Run: headless pygame with SDL's dummy video driver; simulated clock (each Clock.tick advances the game by its frame time, no real sleeping); random seed 0; keys injected as events and as key.get_pressed() state; mouse plan: one left click at the window centre at the start of phase 2, then a move to the lower-right quarter at the start of phase 3.
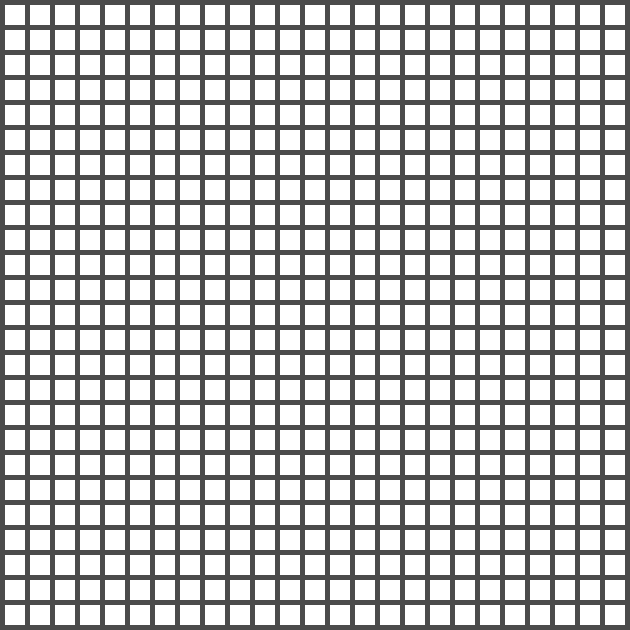
Frame 1 of 4 · flips 1–60 · no input
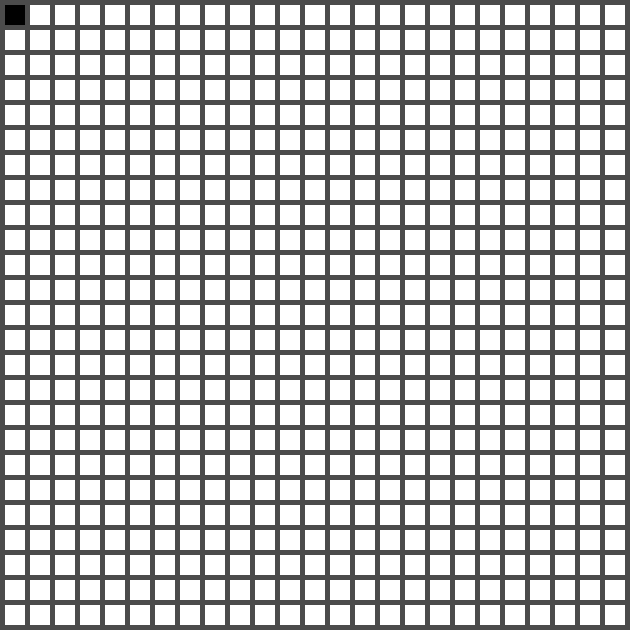
Frame 2 of 4 · flips 61–180 · clicked the window centre · tapped SPACE, RETURN · held RIGHT (→), D
Frame 3 of 4 · flips 181–300 · moved the mouse to the lower-right quarter · held DOWN (↓), S · screen unchanged from frame 2, image omitted
Frame 4 of 4 · flips 301–420 · held LEFT (←), A, UP (↑), W · screen unchanged from frame 3, image omitted

The pygame program that drew these frames:

import pygame

pygame.init()

# ---Functions---


# ---Initialize game variables---

# width and height of the window
size = (630,630)
window = pygame.display.set_mode(size)

# make colors
black = (0, 0, 0)
white = (255, 255, 255)
gray = (75, 75, 75)

# set caption
pygame.display.set_caption("Game of Life")

# size of boxes
width = 20
height = 20
margin = 5

# grid size
grid = [[0 for x in range(25)] for y in range(25)]

# control fps
clock = pygame.time.Clock()


# ---Running the game---
run = True
while run:
    # check for user input
    for event in pygame.event.get():
        # if game is closed, exit loop
        if event.type == pygame.QUIT:
            run = False
        # click boxes
        elif event.type == pygame.MOUSEBUTTONDOWN:
            col = pos[0] // (width + margin)
            row = pos[1] // (height + margin)
            grid[row][col] = 1

    # mouse position
    pos = pygame.mouse.get_pos()
    x = pos[0]
    y = pos[1]

    # draw the grid
    window.fill(gray)
    for row in range(25):
        for col in range(25):
            if grid[row][col] == 1:
                color = black
            else:
                color = white
            pygame.draw.rect(window, color, [margin + (margin + width) * col, margin + (margin + height) * row, width, height])
    
    # update screen
    pygame.display.flip()

    # fps
    clock.tick(60)

pygame.quit()
